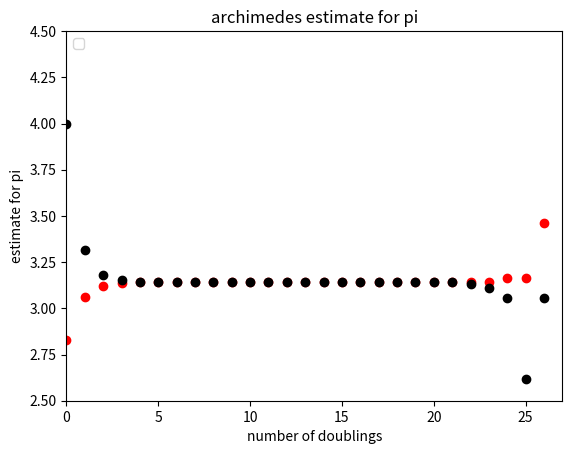

The matplotlib source for this figure:
#!/usr/bin/python

from math import sqrt
import matplotlib.pyplot as plt
import numpy as np


def archimedes1(k):
    """ algorithm of archimedes to compute pi.
    Starting with a squre...
    """

    edges = 4*2**k
    
    pi_lower = sqrt(2.0)
    pi_upper = 2.0
    
    for i in range(k):
        pi_lower = sqrt(2.0-sqrt(4.0-pi_lower**2))
        pi_upper = 2.0/pi_upper * (sqrt(4+pi_upper**2)-2)
    
    pi_lower = pi_lower*edges/2.0
    pi_upper = pi_upper*edges/2.0
    return edges, pi_lower, pi_upper, pi_upper-pi_lower


if __name__ == "__main__":

    #edges, pi_lower, pi_upper, diff = archimedes1(27)
    #print edges, pi_lower, pi_upper, diff

    ##compute estimates for different number of doublings
    doublings = 27
    xvalues = range(doublings)
    edges = [0] * doublings
    diff = [0] * doublings
    pi_upper = [0] * doublings
    pi_lower = [0] * doublings
    for i in xvalues:
        edges[i], pi_lower[i], pi_upper[i], diff[i]  = archimedes1(i)
    

    # plot lower und upper bound estimate for pi to number of doublings
    p1 = plt.plot(xvalues, pi_lower, 'ro')
    p2 = plt.plot(xvalues, pi_upper, 'ko')

    plt.legend([p1, p2], ["lower bound estimate", "upper bound estimate"], 
               loc = 2)

    plt.xlabel('number of doublings')
    plt.ylabel('estimate for pi')
    plt.title('archimedes estimate for pi')
        
    plt.axis([0, xvalues[-1] + 1, 2.5, 4.5])
    plt.show()

